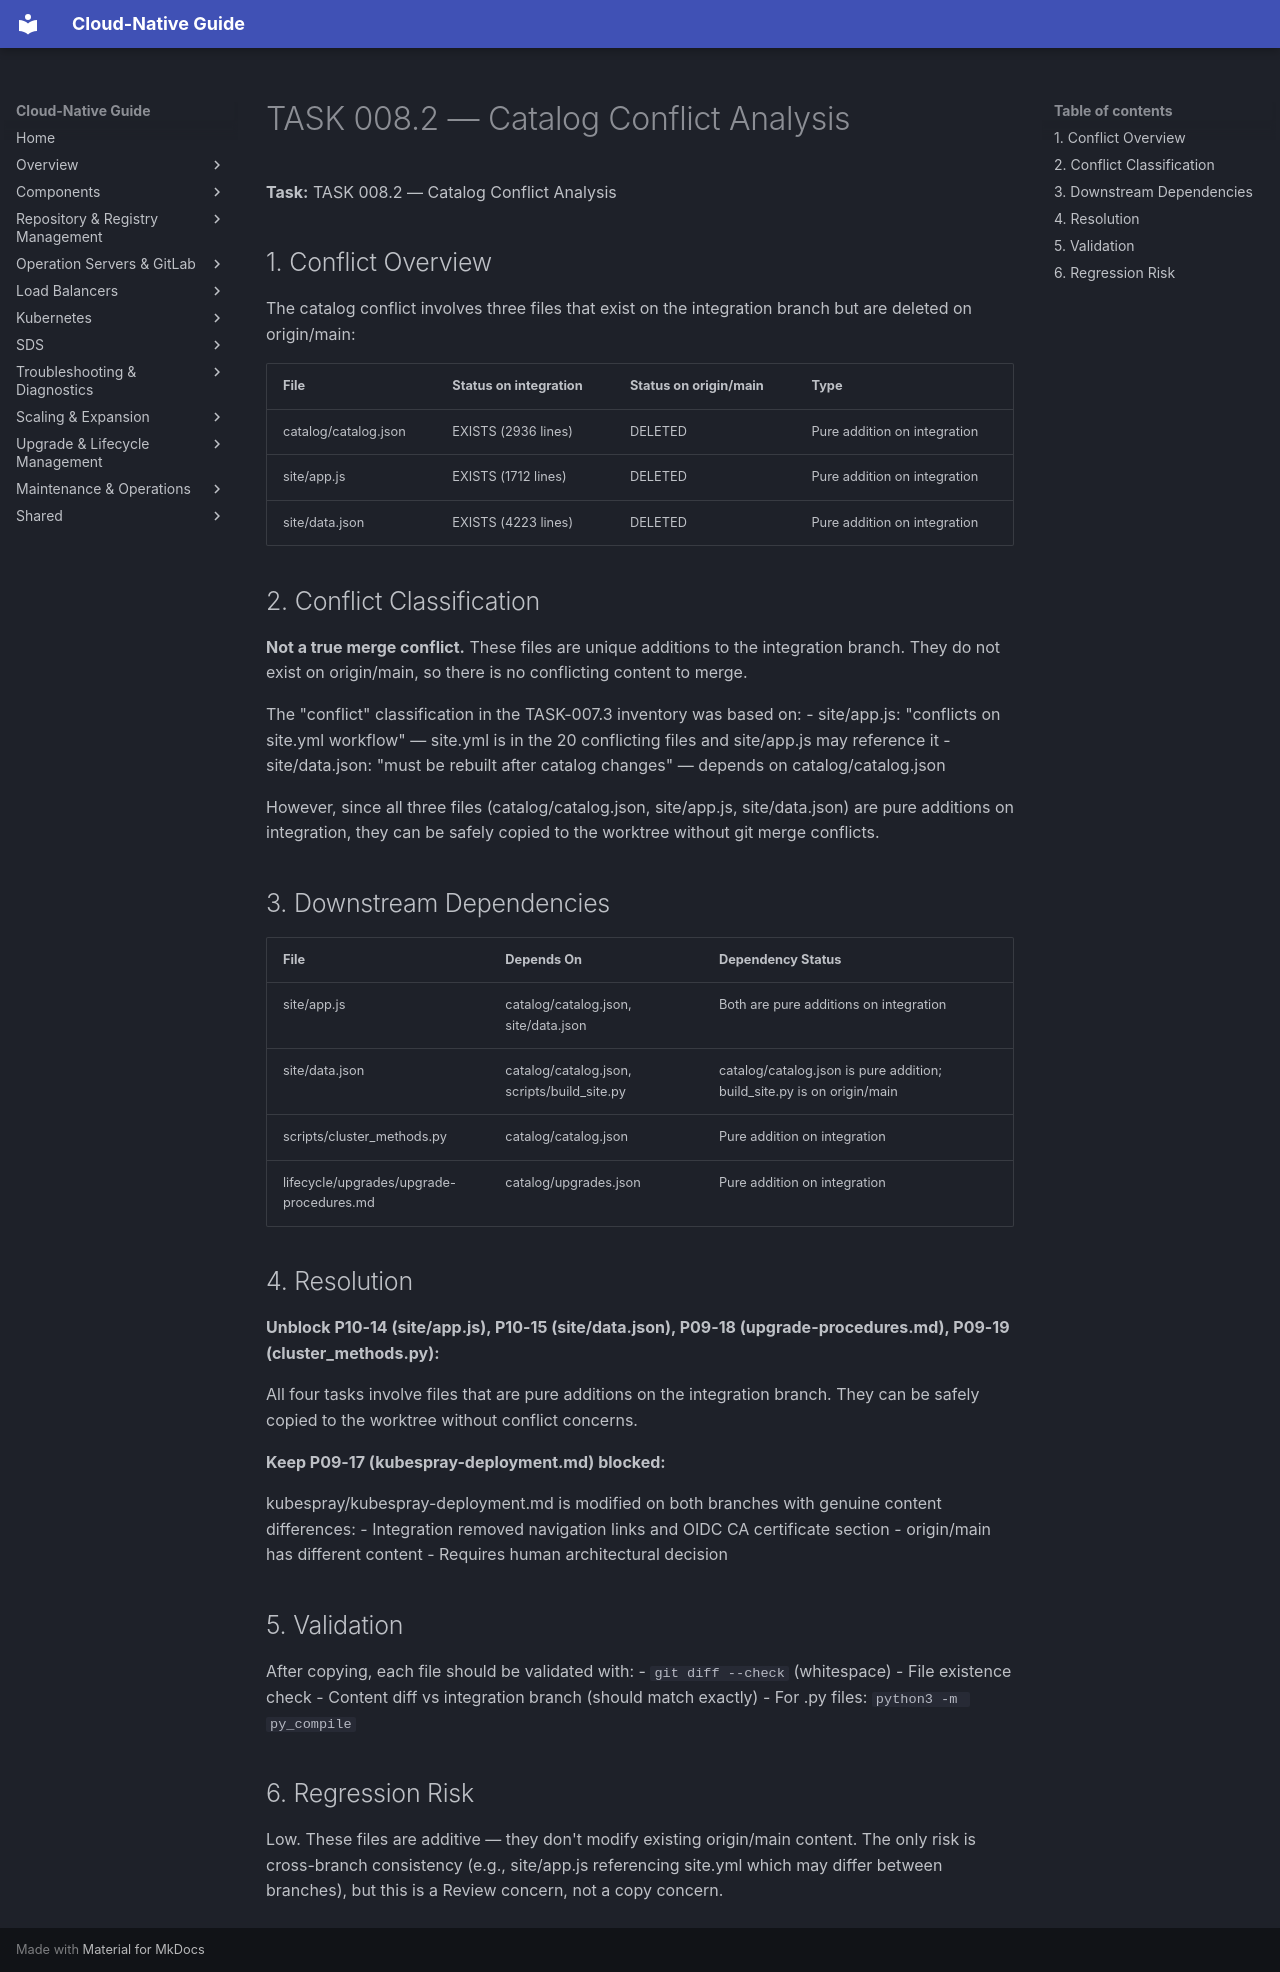

repository: DavoudTeimouri/cloud-native-guide · page: release-artifacts/task-reports/catalog-conflict-analysis/index.html · generator: mkdocs

# TASK 008.2 — Catalog Conflict Analysis

**Task:** TASK 008.2 — Catalog Conflict Analysis

## 1. Conflict Overview

The catalog conflict involves three files that exist on the integration branch but are deleted on origin/main:

| File | Status on integration | Status on origin/main | Type |
|------|----------------------|----------------------|------|
| catalog/catalog.json | EXISTS (2936 lines) | DELETED | Pure addition on integration |
| site/app.js | EXISTS (1712 lines) | DELETED | Pure addition on integration |
| site/data.json | EXISTS (4223 lines) | DELETED | Pure addition on integration |

## 2. Conflict Classification

**Not a true merge conflict.** These files are unique additions to the integration branch. They do not exist on origin/main, so there is no conflicting content to merge.

The "conflict" classification in the TASK-007.3 inventory was based on:
- site/app.js: "conflicts on site.yml workflow" — site.yml is in the 20 conflicting files and site/app.js may reference it
- site/data.json: "must be rebuilt after catalog changes" — depends on catalog/catalog.json

However, since all three files (catalog/catalog.json, site/app.js, site/data.json) are pure additions on integration, they can be safely copied to the worktree without git merge conflicts.

## 3. Downstream Dependencies

| File | Depends On | Dependency Status |
|------|-----------|-------------------|
| site/app.js | catalog/catalog.json, site/data.json | Both are pure additions on integration |
| site/data.json | catalog/catalog.json, scripts/build_site.py | catalog/catalog.json is pure addition; build_site.py is on origin/main |
| scripts/cluster_methods.py | catalog/catalog.json | Pure addition on integration |
| lifecycle/upgrades/upgrade-procedures.md | catalog/upgrades.json | Pure addition on integration |

## 4. Resolution

**Unblock P10-14 (site/app.js), P10-15 (site/data.json), P09-18 (upgrade-procedures.md), P09-19 (cluster_methods.py):**

All four tasks involve files that are pure additions on the integration branch. They can be safely copied to the worktree without conflict concerns.

**Keep P09-17 (kubespray-deployment.md) blocked:**

kubespray/kubespray-deployment.md is modified on both branches with genuine content differences:
- Integration removed navigation links and OIDC CA certificate section
- origin/main has different content
- Requires human architectural decision

## 5. Validation

After copying, each file should be validated with:
- `git diff --check` (whitespace)
- File existence check
- Content diff vs integration branch (should match exactly)
- For .py files: `python3 -m py_compile`

## 6. Regression Risk

Low. These files are additive — they don't modify existing origin/main content. The only risk is cross-branch consistency (e.g., site/app.js referencing site.yml which may differ between branches), but this is a Review concern, not a copy concern.
